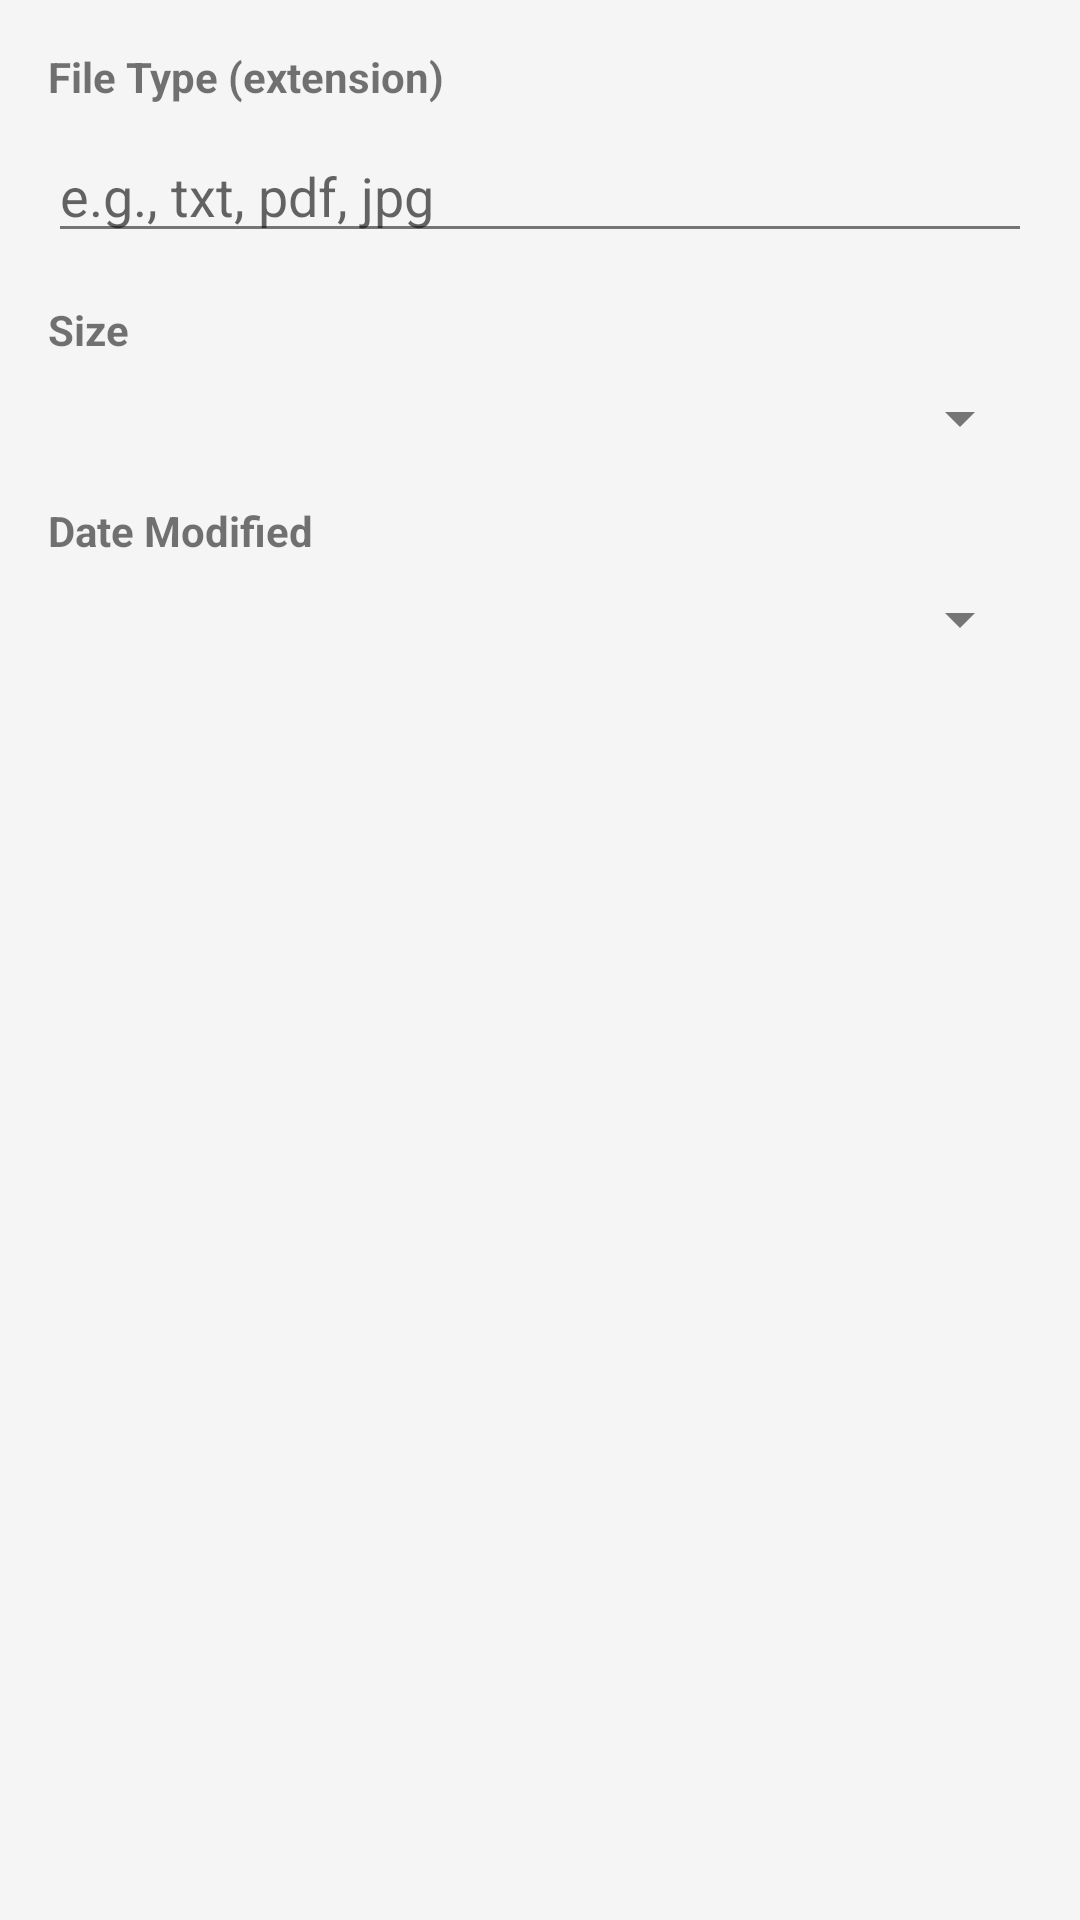

This screen was rendered from an Android layout file. Write that file and the resources it references.
<!-- AndroidManifest.xml: application theme AppTheme -->
<!-- res/layout/dialog_filter.xml -->
<?xml version="1.0" encoding="utf-8"?>
<LinearLayout xmlns:android="http://schemas.android.com/apk/res/android"
    android:layout_width="match_parent"
    android:layout_height="wrap_content"
    android:orientation="vertical"
    android:padding="16dp">

    <TextView
        android:layout_width="wrap_content"
        android:layout_height="wrap_content"
        android:text="File Type (extension)"
        android:textStyle="bold"
        android:layout_marginBottom="8dp" />

    <EditText
        android:id="@+id/filter_type"
        android:layout_width="match_parent"
        android:layout_height="wrap_content"
        android:hint="e.g., txt, pdf, jpg"
        android:inputType="text" />

    <TextView
        android:layout_width="wrap_content"
        android:layout_height="wrap_content"
        android:text="Size"
        android:textStyle="bold"
        android:layout_marginTop="16dp"
        android:layout_marginBottom="8dp" />

    <Spinner
        android:id="@+id/filter_size"
        android:layout_width="match_parent"
        android:layout_height="wrap_content" />

    <TextView
        android:layout_width="wrap_content"
        android:layout_height="wrap_content"
        android:text="Date Modified"
        android:textStyle="bold"
        android:layout_marginTop="16dp"
        android:layout_marginBottom="8dp" />

    <Spinner
        android:id="@+id/filter_date"
        android:layout_width="match_parent"
        android:layout_height="wrap_content" />

</LinearLayout>
<!-- resources referenced by this layout -->
<resources>
  <style name="AppTheme" parent="Theme.AppCompat.Light.DarkActionBar">
          <item name="colorPrimary">@color/colorPrimary</item>
          <item name="colorPrimaryDark">@color/colorPrimaryDark</item>
          <item name="colorAccent">@color/colorAccent</item>
          <item name="android:background">@color/background</item>
          <item name="android:textColorPrimary">@color/textPrimary</item>
          <item name="android:textColorSecondary">@color/textSecondary</item>
          <item name="windowActionBar">false</item> 
          <item name="windowNoTitle">true</item> 
      </style>
  <color name="colorPrimary">#4FC3F7</color>
  <color name="colorPrimaryDark">#0288D1</color>
  <color name="colorAccent">#FFCA28</color>
  <color name="background">#F5F5F5</color>
  <color name="textPrimary">#212121</color>
  <color name="textSecondary">#757575</color>
</resources>
